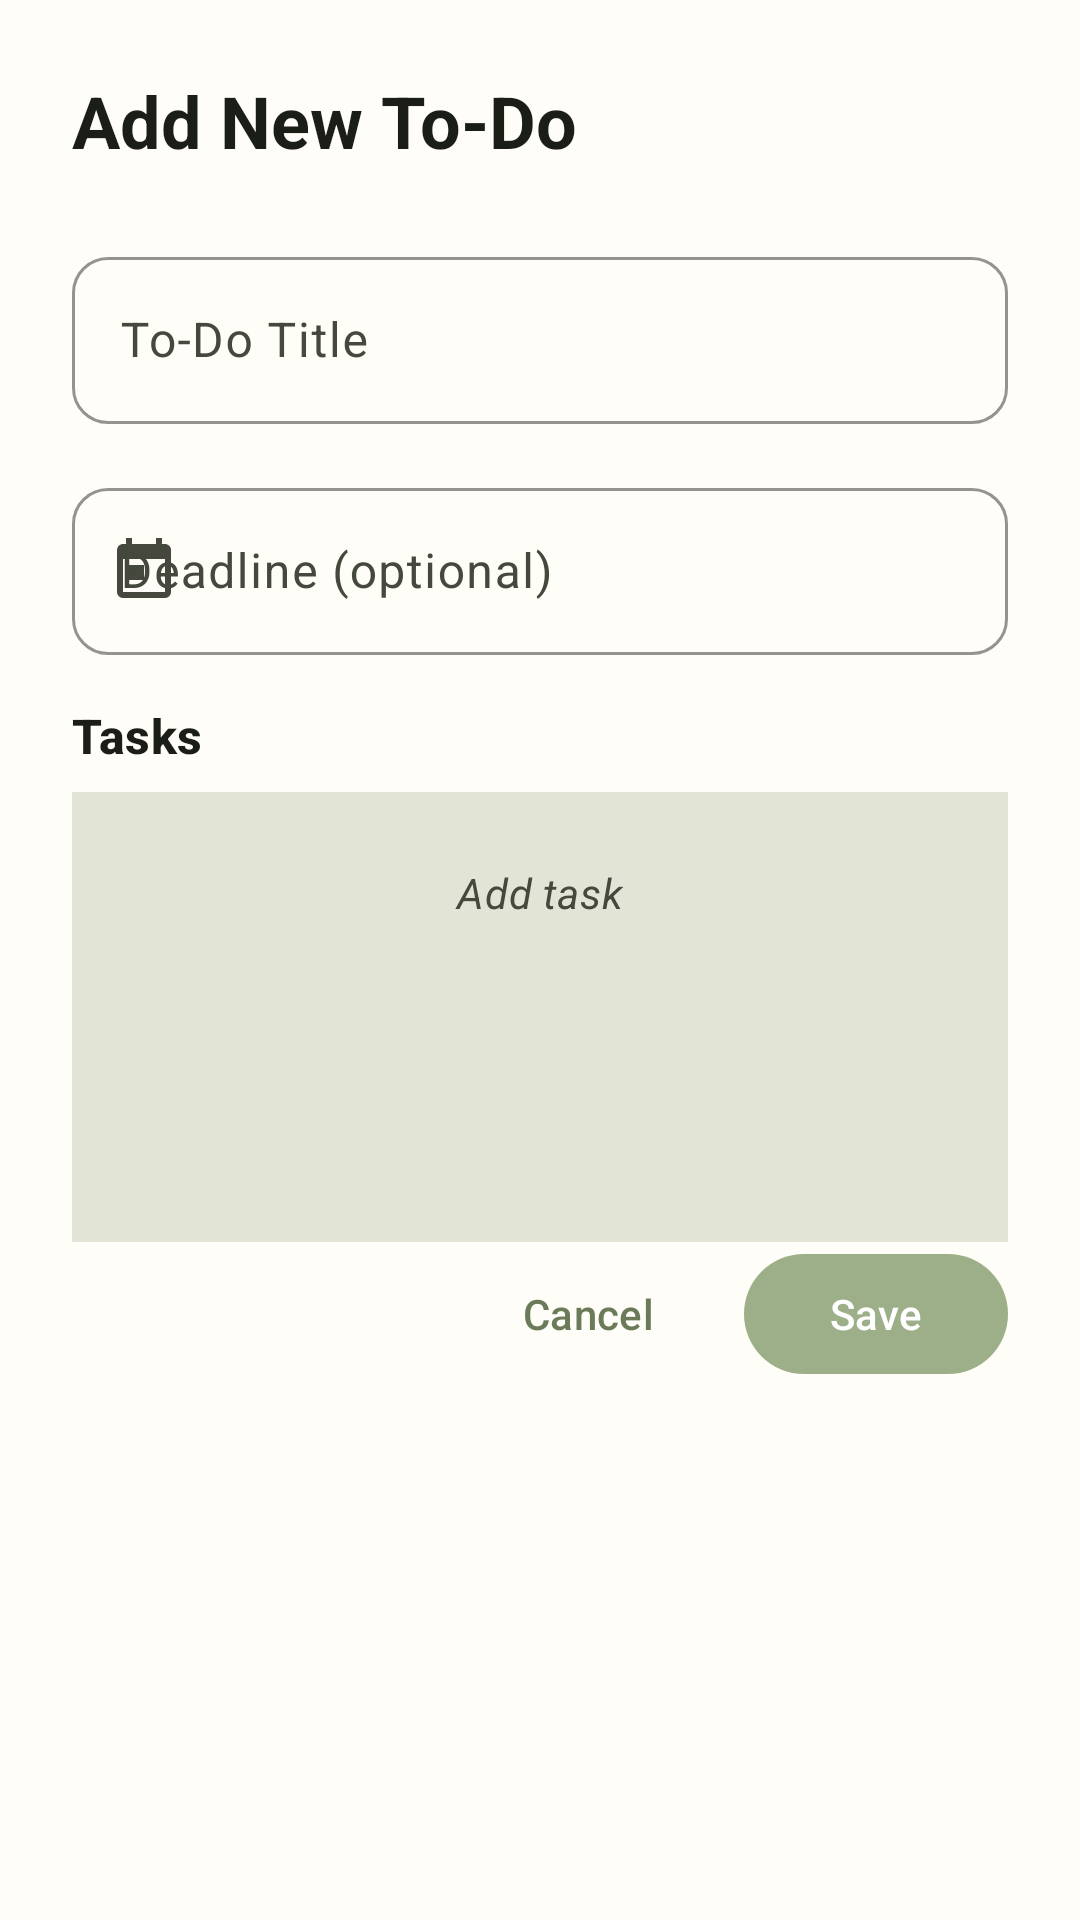

The Android layout XML behind this screen, and the referenced resources:
<!-- AndroidManifest.xml: application theme Theme.VEB_APP -->
<!-- res/layout/dialog_add_todo.xml -->
<?xml version="1.0" encoding="utf-8"?>
<LinearLayout xmlns:android="http://schemas.android.com/apk/res/android"
    xmlns:app="http://schemas.android.com/apk/res-auto"
    android:layout_width="match_parent"
    android:layout_height="wrap_content"
    android:orientation="vertical"
    android:padding="@dimen/spacing_24">

    <TextView
        android:id="@+id/dialog_title"
        android:layout_width="wrap_content"
        android:layout_height="wrap_content"
        android:text="Add New To-Do"
        android:textAppearance="?attr/textAppearanceHeadlineSmall"
        android:textColor="@color/md_theme_light_onSurface"
        android:textStyle="bold"
        android:layout_marginBottom="@dimen/spacing_24" />

    
    <com.google.android.material.textfield.TextInputLayout
        android:layout_width="match_parent"
        android:layout_height="wrap_content"
        android:hint="To-Do Title"
        app:boxBackgroundMode="outline"
        app:boxCornerRadiusTopStart="@dimen/corner_radius_medium"
        app:boxCornerRadiusTopEnd="@dimen/corner_radius_medium"
        app:boxCornerRadiusBottomStart="@dimen/corner_radius_medium"
        app:boxCornerRadiusBottomEnd="@dimen/corner_radius_medium"
        app:boxStrokeColor="@color/sage_green"
        app:hintTextColor="@color/sage_green"
        style="@style/Widget.Material3.TextInputLayout.OutlinedBox">

        <com.google.android.material.textfield.TextInputEditText
            android:id="@+id/et_todo_title"
            android:layout_width="match_parent"
            android:layout_height="wrap_content"
            android:inputType="textCapSentences"
            android:maxLines="2"
            android:minLines="1" />

    </com.google.android.material.textfield.TextInputLayout>

    
    <com.google.android.material.textfield.TextInputLayout
        android:layout_width="match_parent"
        android:layout_height="wrap_content"
        android:hint="Deadline (optional)"
        app:boxBackgroundMode="outline"
        app:boxCornerRadiusTopStart="@dimen/corner_radius_medium"
        app:boxCornerRadiusTopEnd="@dimen/corner_radius_medium"
        app:boxCornerRadiusBottomStart="@dimen/corner_radius_medium"
        app:boxCornerRadiusBottomEnd="@dimen/corner_radius_medium"
        app:boxStrokeColor="@color/sage_green"
        app:hintTextColor="@color/sage_green"
        app:startIconDrawable="@drawable/ic_calendar_24dp"
        style="@style/Widget.Material3.TextInputLayout.OutlinedBox"
        android:layout_marginTop="@dimen/spacing_16">

        <com.google.android.material.textfield.TextInputEditText
            android:id="@+id/et_deadline"
            android:layout_width="match_parent"
            android:layout_height="wrap_content"
            android:inputType="none"
            android:focusable="false"
            android:clickable="true"
            android:hint="" />

    </com.google.android.material.textfield.TextInputLayout>

    
    <TextView
        android:layout_width="wrap_content"
        android:layout_height="wrap_content"
        android:text="Tasks"
        android:textAppearance="?attr/textAppearanceTitleMedium"
        android:textColor="@color/md_theme_light_onSurface"
        android:textStyle="bold"
        android:layout_marginTop="@dimen/spacing_16"
        android:layout_marginBottom="@dimen/spacing_8" />

    
    <ScrollView
        android:layout_width="match_parent"
        android:layout_height="150dp"
        android:background="@color/md_theme_light_surfaceVariant"
        android:padding="@dimen/spacing_8">

        <LinearLayout
            android:id="@+id/tasks_container"
            android:layout_width="match_parent"
            android:layout_height="wrap_content"
            android:orientation="vertical">

            
            <TextView
                android:id="@+id/tv_tasks_placeholder"
                android:layout_width="match_parent"
                android:layout_height="wrap_content"
                android:text="Add task"
                android:textAppearance="?attr/textAppearanceBodyMedium"
                android:textColor="@color/md_theme_light_onSurfaceVariant"
                android:textStyle="italic"
                android:gravity="center"
                android:padding="@dimen/spacing_16"
                android:visibility="visible" />

        </LinearLayout>

    </ScrollView>



    <LinearLayout
        android:layout_width="match_parent"
        android:layout_height="wrap_content"
        android:orientation="horizontal"
        android:gravity="end">

        <com.google.android.material.button.MaterialButton
            android:id="@+id/btn_cancel_todo"
            android:layout_width="wrap_content"
            android:layout_height="wrap_content"
            android:text="Cancel"
            style="@style/Widget.Material3.Button.TextButton"
            android:layout_marginEnd="@dimen/spacing_8" />

        <com.google.android.material.button.MaterialButton
            android:id="@+id/btn_save_todo"
            android:layout_width="wrap_content"
            android:layout_height="wrap_content"
            android:text="Save"
            app:backgroundTint="@color/sage_green"
            style="@style/Widget.Material3.Button" />

    </LinearLayout>

</LinearLayout>
<!-- resources referenced by this layout -->
<resources>
  <color name="md_theme_light_onSurface">#1A1E16</color>
  <color name="md_theme_light_onSurfaceVariant">#45483D</color>
  <color name="md_theme_light_surfaceVariant">#E2E4D5</color>
  <color name="sage_green">#9CAF88</color>
  <dimen name="corner_radius_medium">12dp</dimen>
  <dimen name="spacing_16">16dp</dimen>
  <dimen name="spacing_24">24dp</dimen>
  <dimen name="spacing_8">8dp</dimen>
  <color name="md_theme_light_primary">#6B7B5A</color>
  <color name="md_theme_light_onPrimary">#FFFFFF</color>
  <color name="md_theme_light_primaryContainer">#B8C9A8</color>
  <color name="md_theme_light_onPrimaryContainer">#1A1E16</color>
  <color name="md_theme_light_secondary">#5F6B52</color>
  <color name="md_theme_light_onSecondary">#FFFFFF</color>
  <color name="md_theme_light_secondaryContainer">#E4E9D8</color>
  <color name="md_theme_light_onSecondaryContainer">#1C2316</color>
  <color name="md_theme_light_tertiary">#4A5B3A</color>
  <color name="md_theme_light_onTertiary">#FFFFFF</color>
  <color name="md_theme_light_tertiaryContainer">#CCDDB9</color>
  <color name="md_theme_light_onTertiaryContainer">#061800</color>
  <color name="md_theme_light_error">#BA1A1A</color>
  <color name="md_theme_light_onError">#FFFFFF</color>
  <color name="md_theme_light_errorContainer">#FFDAD6</color>
  <color name="md_theme_light_onErrorContainer">#410002</color>
  <color name="md_theme_light_surface">#FEFDF7</color>
  <color name="md_theme_light_background">#FEFDF7</color>
  <color name="md_theme_light_outline">#75796C</color>
  <color name="md_theme_light_outlineVariant">#C6C8BA</color>
  <color name="md_theme_light_inverseSurface">#2F3329</color>
  <color name="md_theme_light_inverseOnSurface">#F1F1E9</color>
  <color name="md_theme_light_inversePrimary">#9CAF88</color>
  <style name="TextAppearance.VEB_APP.HeadlineLarge" parent="TextAppearance.Material3.HeadlineLarge">
          <item name="android:textColor">@color/md_theme_light_onBackground</item>
      </style>
  <style name="TextAppearance.VEB_APP.HeadlineSmall" parent="TextAppearance.Material3.HeadlineSmall">
          <item name="android:textColor">@color/md_theme_light_onBackground</item>
      </style>
  <style name="TextAppearance.VEB_APP.TitleLarge" parent="TextAppearance.Material3.TitleLarge">
          <item name="android:textColor">@color/md_theme_light_onBackground</item>
      </style>
  <style name="TextAppearance.VEB_APP.TitleMedium" parent="TextAppearance.Material3.TitleMedium">
          <item name="android:textColor">@color/md_theme_light_onBackground</item>
      </style>
  <style name="TextAppearance.VEB_APP.TitleSmall" parent="TextAppearance.Material3.TitleSmall">
          <item name="android:textColor">@color/md_theme_light_onBackground</item>
      </style>
  <style name="TextAppearance.VEB_APP.BodyLarge" parent="TextAppearance.Material3.BodyLarge">
          <item name="android:textColor">@color/md_theme_light_onBackground</item>
      </style>
  <style name="TextAppearance.VEB_APP.BodyMedium" parent="TextAppearance.Material3.BodyMedium">
          <item name="android:textColor">@color/md_theme_light_onBackground</item>
      </style>
  <style name="TextAppearance.VEB_APP.BodySmall" parent="TextAppearance.Material3.BodySmall">
          <item name="android:textColor">@color/md_theme_light_onSurfaceVariant</item>
      </style>
  <style name="TextAppearance.VEB_APP.LabelLarge" parent="TextAppearance.Material3.LabelLarge">
          <item name="android:textColor">@color/md_theme_light_onBackground</item>
      </style>
  <style name="TextAppearance.VEB_APP.LabelMedium" parent="TextAppearance.Material3.LabelMedium">
          <item name="android:textColor">@color/md_theme_light_onBackground</item>
      </style>
  <style name="TextAppearance.VEB_APP.LabelSmall" parent="TextAppearance.Material3.LabelSmall">
          <item name="android:textColor">@color/md_theme_light_onSurfaceVariant</item>
      </style>
  <color name="md_theme_light_onBackground">#1A1E16</color>
</resources>
